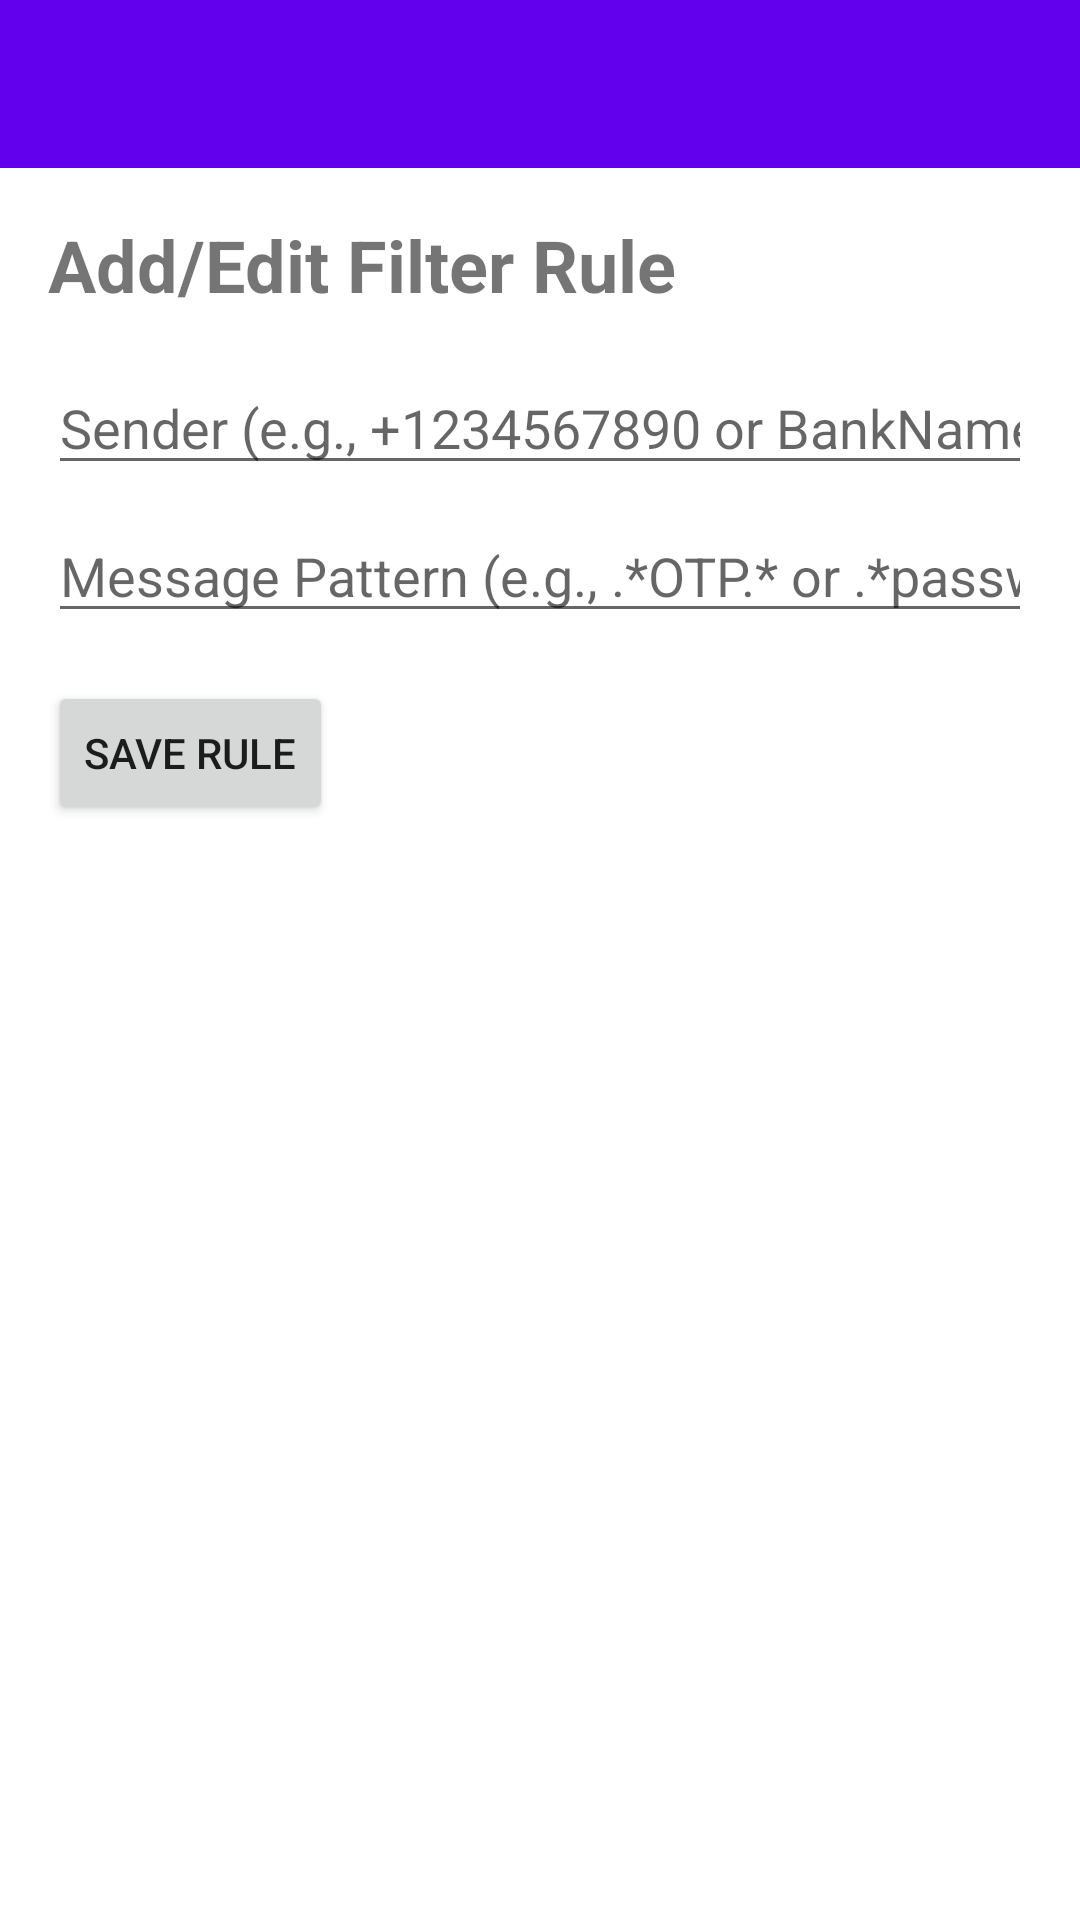

Android layout source for this screen:
<!-- AndroidManifest.xml: application theme Theme.FilterSMS -->
<!-- res/layout/activity_add_edit_rule.xml -->
<?xml version="1.0" encoding="utf-8"?>
<LinearLayout xmlns:android="http://schemas.android.com/apk/res/android"
    xmlns:app="http://schemas.android.com/apk/res-auto"
    xmlns:tools="http://schemas.android.com/tools"
    android:layout_width="match_parent"
    android:layout_height="match_parent"
    android:orientation="vertical"
    tools:context=".AddEditRuleActivity">

    <androidx.appcompat.widget.Toolbar
        android:id="@+id/toolbar"
        android:layout_width="match_parent"
        android:layout_height="?attr/actionBarSize"
        android:background="?attr/colorPrimary"
        app:titleTextColor="@android:color/white" />

    <LinearLayout
        android:layout_width="match_parent"
        android:layout_height="match_parent"
        android:orientation="vertical"
        android:padding="16dp">

        <TextView
            android:layout_width="wrap_content"
            android:layout_height="wrap_content"
            android:text="Add/Edit Filter Rule"
            android:textSize="24sp"
            android:textStyle="bold"
            android:layout_marginBottom="16dp"/>

        <EditText
            android:id="@+id/editTextSender"
            android:layout_width="match_parent"
            android:layout_height="wrap_content"
            android:hint="Sender (e.g., +1234567890 or BankName)"
            android:inputType="text"
            android:layout_marginBottom="8dp"/>

        <EditText
            android:id="@+id/editTextMessagePattern"
            android:layout_width="match_parent"
            android:layout_height="wrap_content"
            android:hint="Message Pattern (e.g., .*OTP.* or .*password.*)"
            android:inputType="text"
            android:layout_marginBottom="16dp"/>

        <Button
            android:id="@+id/buttonSaveRule"
            android:layout_width="wrap_content"
            android:layout_height="wrap_content"
            android:text="Save Rule"/>

    </LinearLayout>

</LinearLayout>
<!-- resources referenced by this layout -->
<resources>
  <style name="Theme.FilterSMS" parent="Theme.MaterialComponents.DayNight.NoActionBar">
          
          <item name="colorPrimary">@color/purple_500</item>
          <item name="colorPrimaryVariant">@color/purple_700</item>
          <item name="colorOnPrimary">@color/white</item>
          
          <item name="colorSecondary">@color/teal_200</item>
          <item name="colorSecondaryVariant">@color/teal_700</item>
          <item name="colorOnSecondary">@color/black</item>
          
          <item name="android:statusBarColor" tools:targetApi="l">?attr/colorPrimaryVariant</item>
          
      </style>
  <!-- not gathered from this repository: default colours our renderer supplied (Android Studio template values) -->
  <color name="purple_500">#FF6200EE</color>
  <color name="purple_700">#FF3700B3</color>
  <color name="teal_200">#FF03DAC5</color>
  <color name="teal_700">#FF018786</color>
  <color name="black">#FF000000</color>
  <color name="white">#FFFFFFFF</color>
</resources>
